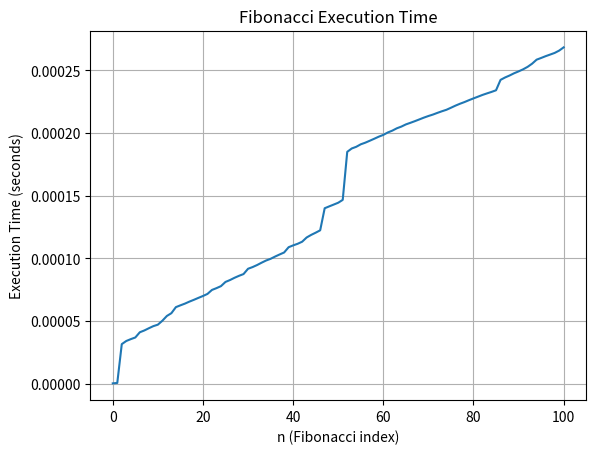

Reproduce this figure in Python.
from functools import lru_cache
import time
import matplotlib.pyplot as plt
from typing import Callable, Dict

timings: Dict[int, float] = {}


def timer(func: Callable) -> Callable:
    def wrapper(n: int) -> int:
        start = time.perf_counter()
        result = func(n)
        end = time.perf_counter()

        duration = end - start
        timings[n] = duration

        print(f"Finished in {duration:.8f}s: f({n}) -> {result}")
        return result
    return wrapper


@lru_cache(maxsize=None)
@timer
def fib(n: int) -> int:
    if n < 2:
        return n
    return fib(n - 1) + fib(n - 2)


if __name__ == "__main__":
    N = 100
    fib(N)

    xs = sorted(timings.keys())
    ys = [timings[i] for i in xs]

    plt.plot(xs, ys)
    plt.xlabel("n (Fibonacci index)")
    plt.ylabel("Execution Time (seconds)")
    plt.title("Fibonacci Execution Time")
    plt.grid(True)
    plt.show()
